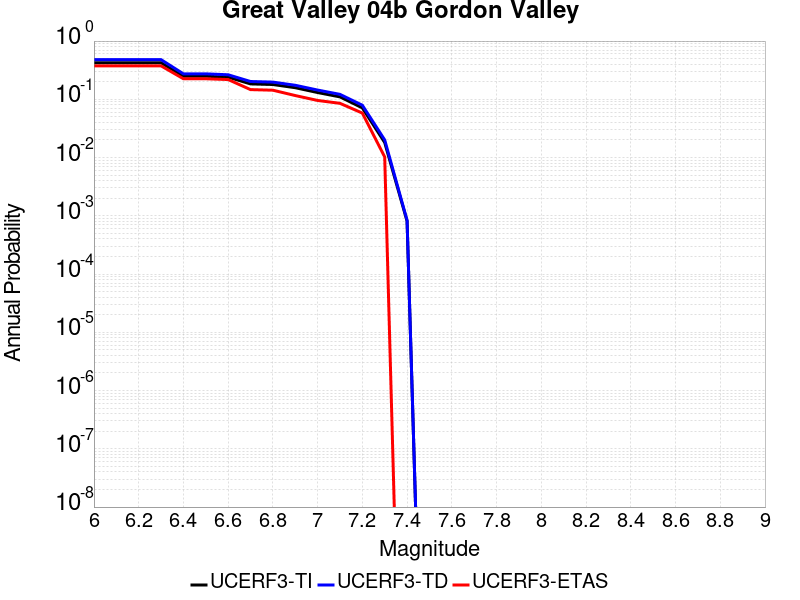

The file beside this chart, header and first rows:
Magnitude, UCERF3-TI Prob, UCERF3-TD Prob, UCERF3-ETAS Prob
6.0, 0.4246, 0.4797, 0.3754
6.1, 0.4246, 0.4797, 0.3754
6.2, 0.4246, 0.4797, 0.3754
6.3, 0.4246, 0.4797, 0.3754
6.4, 0.2492, 0.2737, 0.2253
6.5, 0.2492, 0.2737, 0.2253
6.6, 0.24, 0.2638, 0.2184
6.7, 0.1839, 0.2021, 0.1468
6.8, 0.1795, 0.1974, 0.1433
6.9, 0.1583, 0.1742, 0.116
7.0, 0.1307, 0.1442, 0.09556
7.1, 0.11, 0.1216, 0.08532
7.2, 0.07125, 0.07916, 0.05802
7.3, 0.01812, 0.02007, 0.01024
7.4, 8.116137E-4, 8.3499384E-4, 0.0
